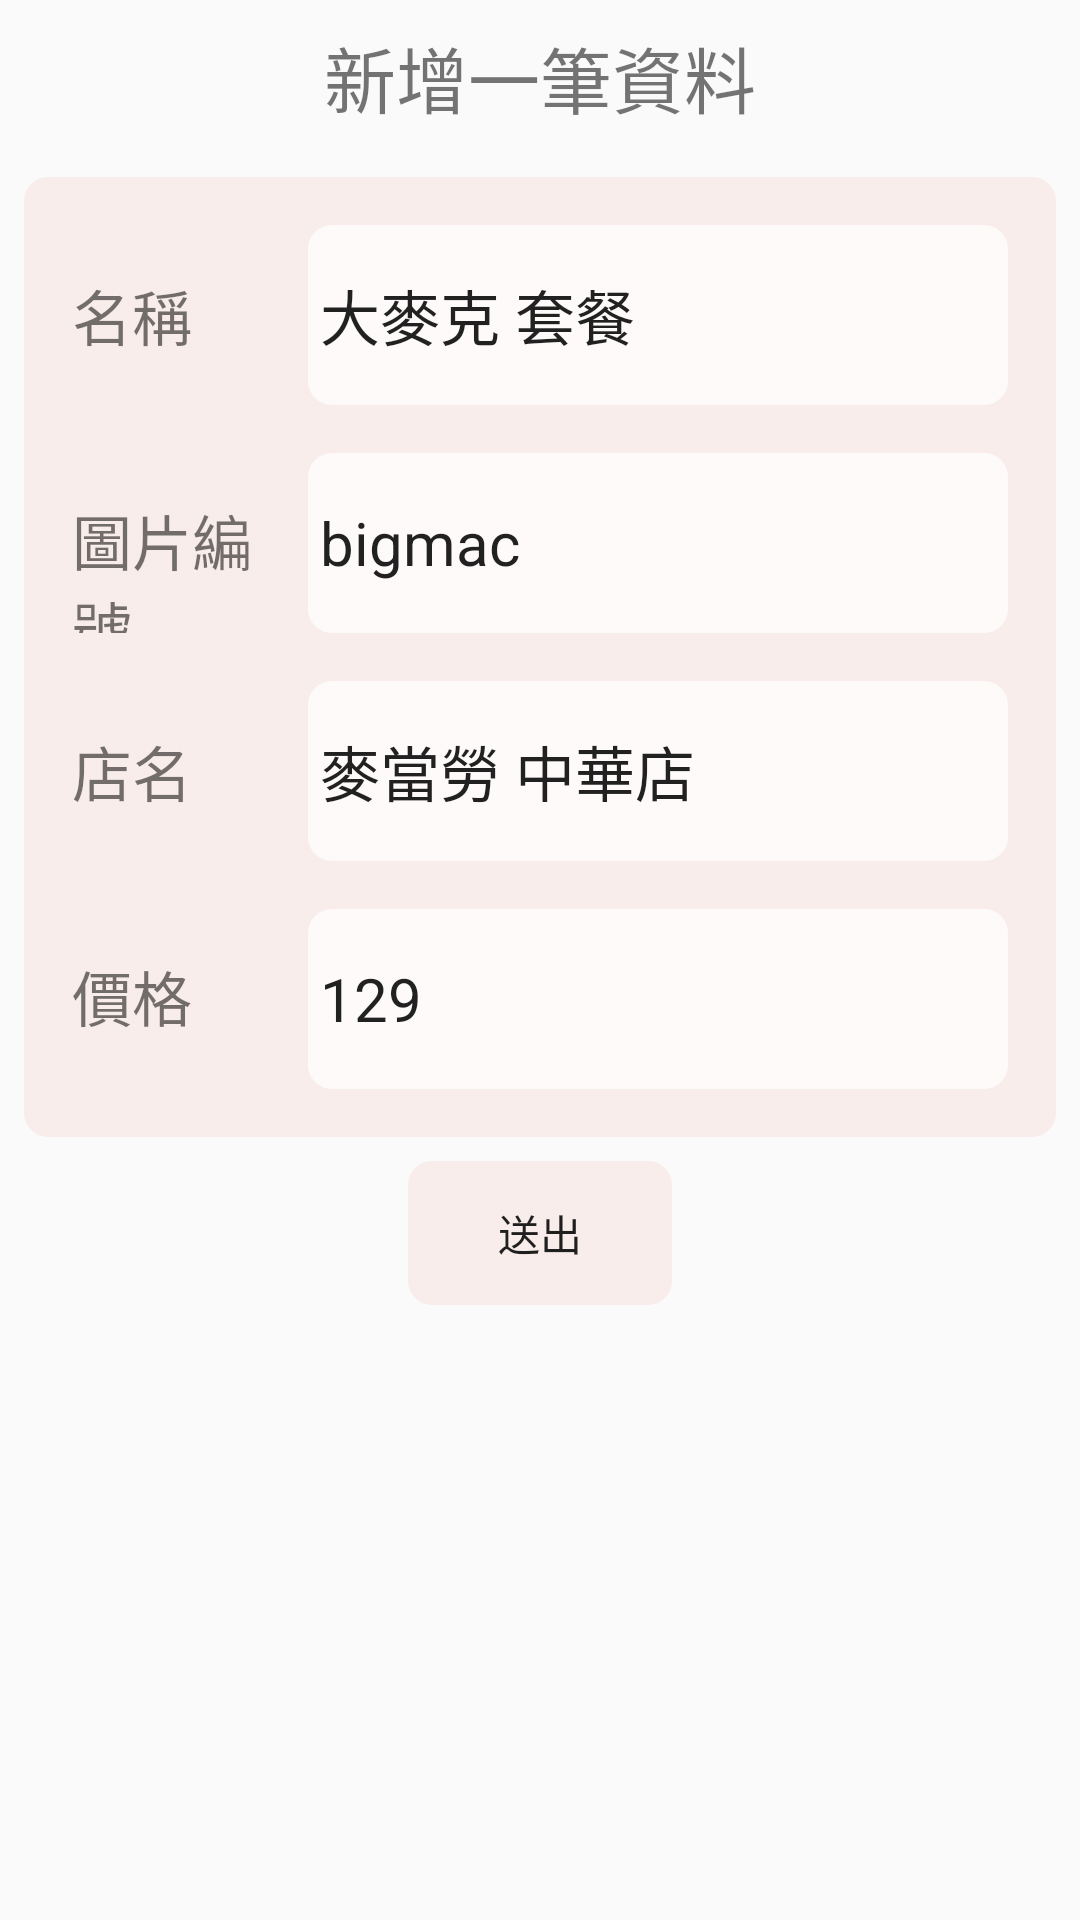

This screen was rendered from an Android layout file. Write that file and the resources it references.
<!-- AndroidManifest.xml: application theme Theme.FoodCommnet -->
<!-- res/layout/fragment_main_2.xml -->
<?xml version="1.0" encoding="utf-8"?>
<androidx.constraintlayout.widget.ConstraintLayout xmlns:android="http://schemas.android.com/apk/res/android"
    xmlns:app="http://schemas.android.com/apk/res-auto"
    android:layout_width="match_parent"
    android:layout_height="match_parent">

    <ScrollView
        android:layout_width="match_parent"
        android:layout_height="match_parent"
        app:layout_constraintStart_toStartOf="parent"
        app:layout_constraintTop_toTopOf="parent">

        <LinearLayout
            android:layout_width="match_parent"
            android:layout_height="wrap_content"
            android:orientation="vertical" >

            <TextView
                android:id="@+id/textView6"
                android:layout_width="match_parent"
                android:layout_height="wrap_content"
                android:padding="8dp"
                android:text="新增一筆資料"
                android:textAlignment="center"
                android:textSize="24sp" />

            <TableLayout
                android:layout_width="match_parent"
                android:layout_height="match_parent"
                android:layout_margin="8dp"
                android:background="@drawable/bg_edittext"
                android:backgroundTint="@color/main_orange_light"
                android:padding="16dp">

                <TableRow
                    android:layout_width="match_parent"
                    android:layout_height="match_parent">

                    <TextView
                        android:id="@+id/textView"
                        android:layout_width="match_parent"
                        android:layout_height="wrap_content"
                        android:layout_weight="1"
                        android:text="名稱"
                        android:textSize="20sp" />

                    <EditText
                        android:id="@+id/edit_title"
                        android:layout_width="match_parent"
                        android:layout_height="60dp"
                        android:layout_weight="2"
                        android:background="@drawable/bg_edittext"
                        android:ems="10"
                        android:inputType="textPersonName"
                        android:padding="4dp"
                        android:singleLine="true"
                        android:text="大麥克 套餐"
                        android:textSize="20sp" />
                </TableRow>

                <TableRow
                    android:layout_width="match_parent"
                    android:layout_height="match_parent"
                    android:layout_marginTop="16dp">

                    <TextView
                        android:id="@+id/textView2"
                        android:layout_width="match_parent"
                        android:layout_height="wrap_content"
                        android:layout_weight="1"
                        android:text="圖片編號"
                        android:textSize="20sp" />

                    <EditText
                        android:id="@+id/edit_imgres"
                        android:layout_width="match_parent"
                        android:layout_height="60dp"
                        android:layout_weight="2"
                        android:background="@drawable/bg_edittext"
                        android:ems="10"
                        android:inputType="textPersonName"
                        android:padding="4dp"
                        android:singleLine="true"
                        android:text="bigmac"
                        android:textSize="20sp" />
                </TableRow>

                <TableRow
                    android:layout_width="match_parent"
                    android:layout_height="match_parent"
                    android:layout_marginTop="16dp">

                    <TextView
                        android:id="@+id/textView3"
                        android:layout_width="match_parent"
                        android:layout_height="wrap_content"
                        android:layout_weight="1"
                        android:text="店名"
                        android:textSize="20sp" />

                    <EditText
                        android:id="@+id/edit_location"
                        android:layout_width="match_parent"
                        android:layout_height="60dp"
                        android:layout_weight="2"
                        android:background="@drawable/bg_edittext"
                        android:ems="10"
                        android:inputType="textPersonName"
                        android:padding="4dp"
                        android:singleLine="true"
                        android:text="麥當勞 中華店"
                        android:textSize="20sp" />
                </TableRow>

                <TableRow
                    android:layout_width="match_parent"
                    android:layout_height="wrap_content"
                    android:layout_marginTop="16dp">

                    <TextView
                        android:id="@+id/textView4"
                        android:layout_width="match_parent"
                        android:layout_height="wrap_content"
                        android:layout_weight="1"
                        android:text="價格"
                        android:textSize="20sp" />

                    <EditText
                        android:id="@+id/edit_price"
                        android:layout_width="match_parent"
                        android:layout_height="60dp"
                        android:layout_weight="2"
                        android:background="@drawable/bg_edittext"
                        android:ems="10"
                        android:inputType="phone"
                        android:padding="4dp"
                        android:singleLine="true"
                        android:text="129"
                        android:textSize="20sp" />
                </TableRow>

            </TableLayout>

            <Button
                android:id="@+id/btn_submit"
                android:layout_width="wrap_content"
                android:layout_height="wrap_content"
                android:layout_gravity="center"
                android:background="@drawable/bg_edittext"
                android:backgroundTint="@color/main_orange_light"
                android:text="送出" />
        </LinearLayout>
    </ScrollView>
</androidx.constraintlayout.widget.ConstraintLayout>
<!-- resources referenced by this layout -->
<resources>
  <color name="main_orange_light">#F7E8E4</color>
  <!-- drawable bg_edittext (drawable) -->
  <?xml version="1.0" encoding="utf-8"?>
  <selector xmlns:android="http://schemas.android.com/apk/res/android">
  
      <item android:state_focused="true">
          <shape>
              <corners android:radius="8dp"/>
              <gradient android:angle="0" android:startColor="#FFFFFF"
                  android:endColor="#FFFFFF" />
          </shape>
      </item>
  
      <item android:state_pressed="true">
          <shape>
              <corners android:radius="8dp"/>
              <gradient android:angle="0" android:startColor="#22000000"
                  android:endColor="#22000000" />
          </shape>
      </item>
  
      <item>
          <shape>
              <corners android:radius="8dp"/>
              <gradient android:angle="0" android:startColor="#BBFFFFFF"
                  android:endColor="#BBFFFFFF" />
          </shape>
      </item>
  
  </selector>
  <style name="Theme.FoodCommnet" parent="Theme.MaterialComponents.DayNight.DarkActionBar.Bridge">
          
          <item name="colorPrimary">@color/main_orange</item>
          <item name="colorPrimaryVariant">@color/main_orange_light</item>
          <item name="colorOnPrimary">@color/white</item>
          
  
          
          <item name="android:statusBarColor">?attr/colorPrimary</item>
          
      </style>
  <color name="main_orange">#F2B5B0</color>
  <color name="white">#FFFFFFFF</color>
</resources>
